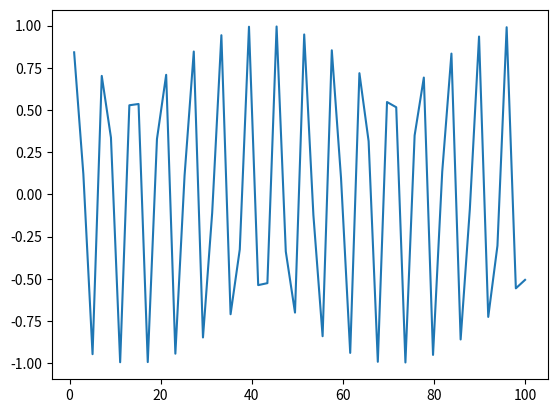

The matplotlib source for this figure:
import numpy as np
import matplotlib.pyplot as plt

x = np.linspace(1,100)

print(x)

def function(x):
	return np.sin(x)

plt.plot(x, function(x))
plt.show()


